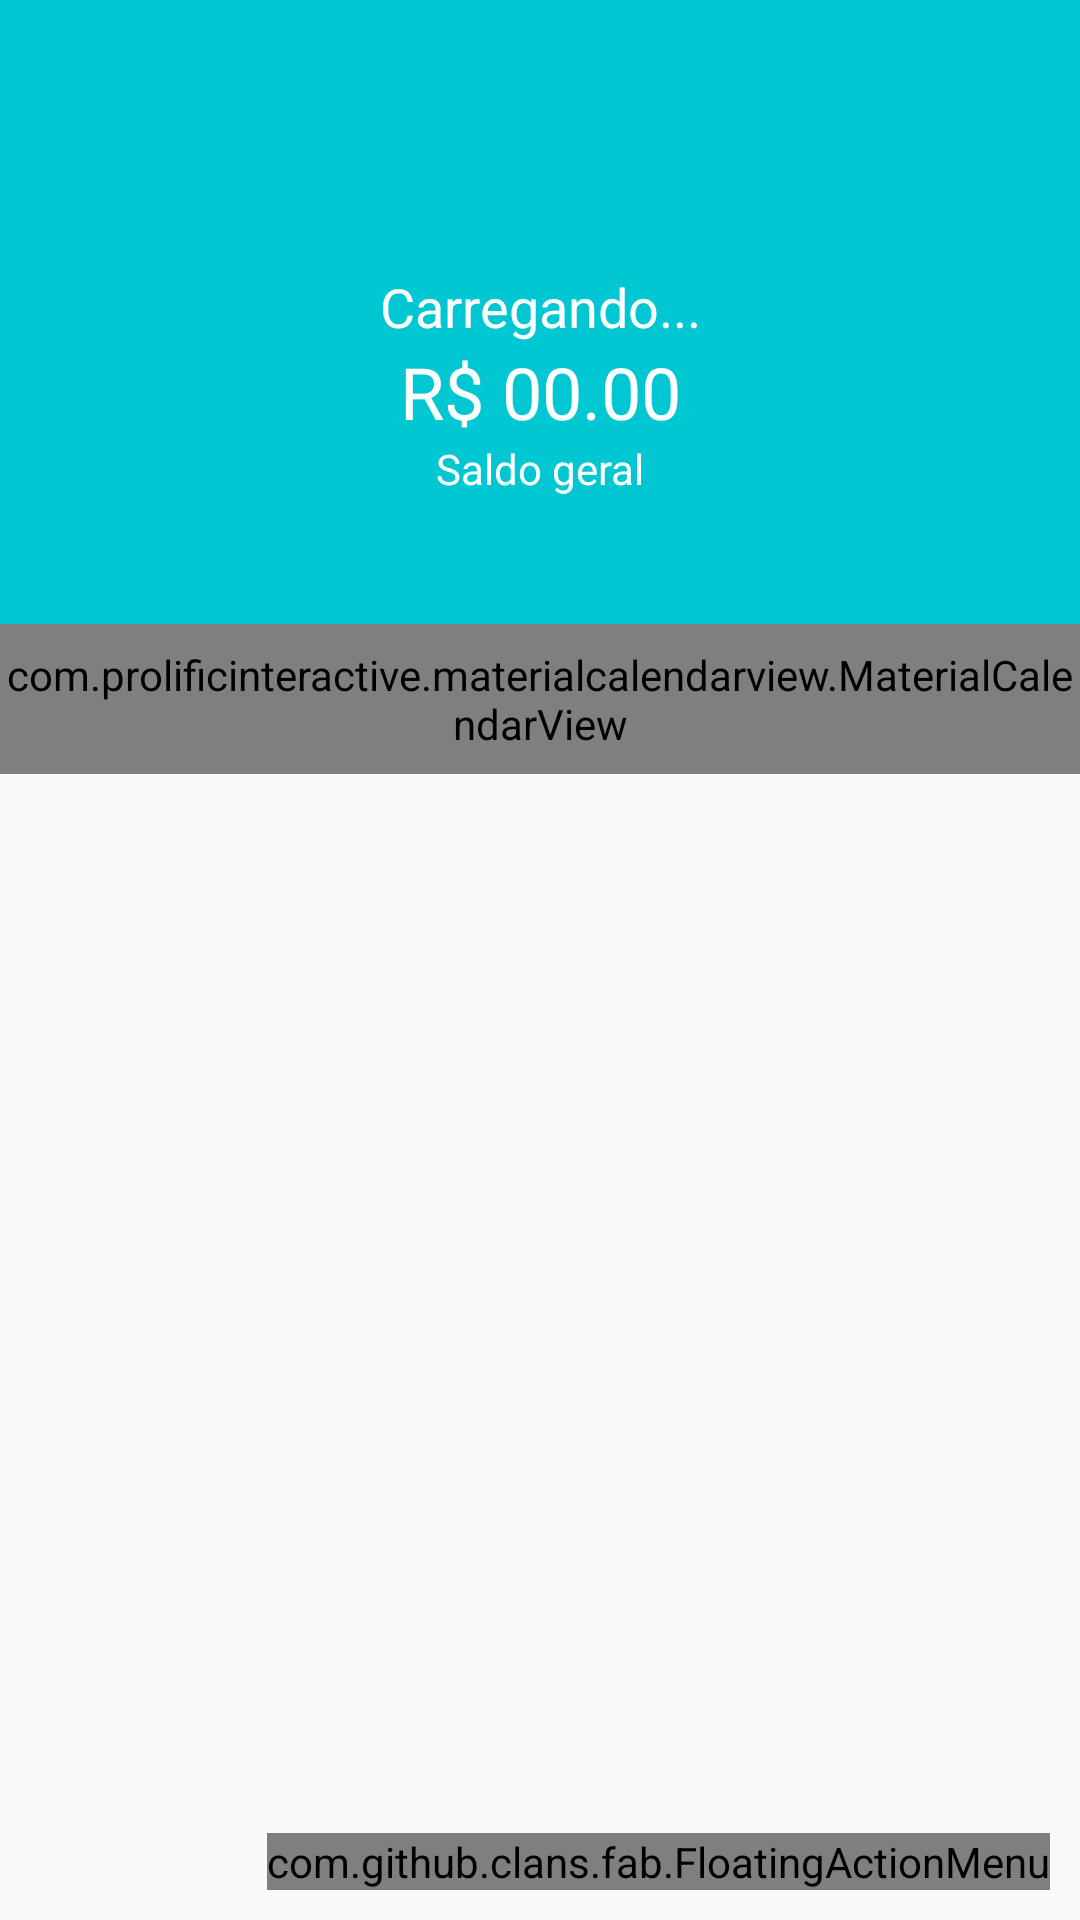

Layout XML and referenced resources for this Android screen:
<!-- AndroidManifest.xml: activity theme AppTheme.NoActionBar -->
<!-- res/layout/activity_home.xml -->
<?xml version="1.0" encoding="utf-8"?>
<androidx.coordinatorlayout.widget.CoordinatorLayout xmlns:android="http://schemas.android.com/apk/res/android"
    xmlns:app="http://schemas.android.com/apk/res-auto"
    xmlns:tools="http://schemas.android.com/tools"
    android:layout_width="match_parent"
    android:layout_height="match_parent"
    xmlns:fab="http://schemas.android.com/apk/res-auto"
    tools:context=".activity.HomeActivity">

    <com.google.android.material.appbar.AppBarLayout
        android:layout_width="match_parent"
        android:layout_height="wrap_content"
        android:theme="@style/AppTheme.AppBarOverlay"
        app:elevation="0dp">

        <androidx.appcompat.widget.Toolbar
            android:id="@+id/toolbar"
            android:layout_width="match_parent"
            android:layout_height="?attr/actionBarSize"
            android:background="?attr/colorPrimary"
            app:popupTheme="@style/AppTheme.PopupOverlay" />

    </com.google.android.material.appbar.AppBarLayout>


    <include
        layout="@layout/activity_home_include"
        android:layout_width="match_parent"
        android:layout_height="match_parent"></include>

    <com.github.clans.fab.FloatingActionMenu
        android:id="@+id/menu"
        android:layout_width="wrap_content"
        android:layout_height="wrap_content"
        android:layout_gravity="bottom|end"
        android:layout_margin="10dp"
        fab:fab_colorNormal="@color/colorAccent"
        fab:fab_colorPressed="@color/colorAccent"
        fab:menu_icon="@drawable/ic_menu_white_24dp">

        <com.github.clans.fab.FloatingActionButton
            android:id="@+id/menu_despesa"
            android:layout_width="wrap_content"
            android:layout_height="wrap_content"
            android:onClick="addDespesa"
            android:src="@drawable/ic_add_white_24dp"
            fab:fab_colorNormal="@color/colorPrimaryDarkDespesa"
            fab:fab_label="Despesa"
            fab:fab_size="mini" />

        <com.github.clans.fab.FloatingActionButton
            android:id="@+id/menu_receita"
            android:layout_width="wrap_content"
            android:layout_height="wrap_content"
            android:onClick="addReceita"
            android:src="@drawable/ic_add_white_24dp"
            fab:fab_colorNormal="@color/colorPrimaryDarkReceita"
            fab:fab_colorPressed="@color/colorPrimaryDarkReceita"
            fab:fab_label="Receita"
            fab:fab_size="mini" />


    </com.github.clans.fab.FloatingActionMenu>


</androidx.coordinatorlayout.widget.CoordinatorLayout>
<!-- res/layout/activity_home_include.xml (included above) -->
<?xml version="1.0" encoding="utf-8"?>
<LinearLayout xmlns:android="http://schemas.android.com/apk/res/android"
    xmlns:app="http://schemas.android.com/apk/res-auto"
    xmlns:tools="http://schemas.android.com/tools"
    android:layout_width="match_parent"
    android:layout_height="match_parent"
    android:orientation="vertical"
    android:paddingTop="48dp"
    tools:context=".activity.HomeIncludeActivity">

    <LinearLayout
        android:layout_width="match_parent"
        android:layout_height="160dp"
        android:background="@color/colorPrimary"
        android:gravity="center"
        android:orientation="vertical">

        <TextView
            android:id="@+id/textViewHello"
            android:layout_width="match_parent"
            android:layout_height="wrap_content"
            android:gravity="center"
            android:text="Carregando..."
            android:textColor="@android:color/white"
            android:textSize="18sp" />

        <TextView
            android:id="@+id/textViewMoney"
            android:layout_width="match_parent"
            android:layout_height="wrap_content"
            android:gravity="center"
            android:text="@string/exampleMoneyHint"
            android:textColor="@android:color/white"
            android:textSize="24sp" />

        <TextView
            android:id="@+id/textView7"
            android:layout_width="match_parent"
            android:layout_height="wrap_content"
            android:gravity="center"
            android:text="Saldo geral"
            android:textColor="@android:color/white" />
    </LinearLayout>

    <com.prolificinteractive.materialcalendarview.MaterialCalendarView
        android:id="@+id/calendarView"
        android:layout_width="match_parent"
        android:layout_height="50dp"
        app:mcv_selectionColor="#00F"
        app:mcv_showOtherDates="all"
        app:mcv_tileSize="50dp">

    </com.prolificinteractive.materialcalendarview.MaterialCalendarView>

    <androidx.recyclerview.widget.RecyclerView
        android:id="@+id/recyclerViewMoviments"
        android:layout_width="match_parent"
        android:layout_height="match_parent" />
</LinearLayout>
<!-- resources referenced by this layout -->
<resources>
  <color name="colorAccent">#ff706a</color>
  <color name="colorPrimary">#01C7D2</color>
  <color name="colorPrimaryDarkDespesa">#E66560</color>
  <color name="colorPrimaryDarkReceita">#00BE8B</color>
  <string name="exampleMoneyHint">R$ 00.00</string>
  <style name="AppTheme.AppBarOverlay" parent="ThemeOverlay.AppCompat.Dark.ActionBar" />
  <style name="AppTheme.PopupOverlay" parent="ThemeOverlay.AppCompat.Light" />
  <style name="AppTheme.NoActionBar">
          <item name="windowActionBar">false</item>
          <item name="windowNoTitle">true</item>
      </style>
</resources>
